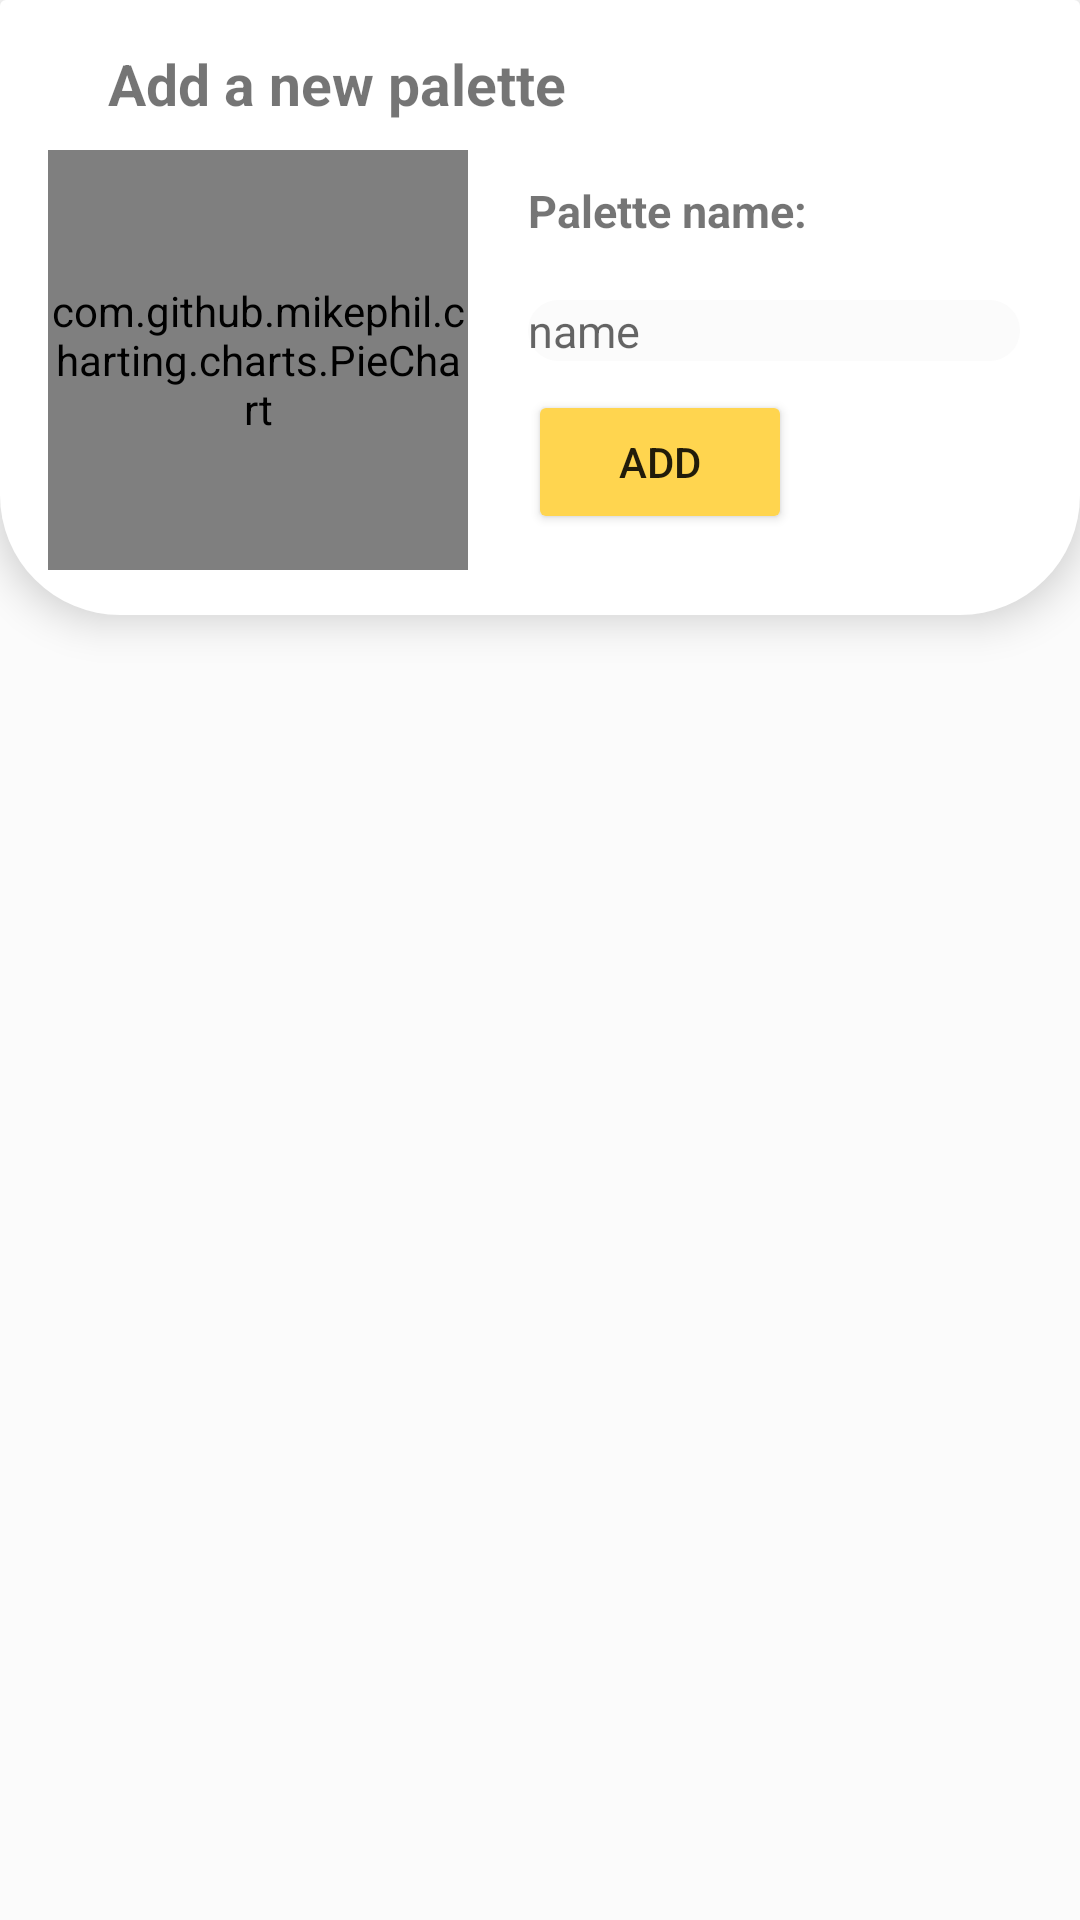

The Android layout XML behind this screen, and the referenced resources:
<!-- AndroidManifest.xml: application theme Theme.PocketColorPicker -->
<!-- res/layout/activity_add_palette.xml -->
<?xml version="1.0" encoding="utf-8"?>
<RelativeLayout xmlns:android="http://schemas.android.com/apk/res/android"
    xmlns:app="http://schemas.android.com/apk/res-auto"
    xmlns:tools="http://schemas.android.com/tools"
    android:layout_width="match_parent"
    android:layout_height="match_parent"
    tools:context=".activities.addPaletteActivity"
    android:background="#FBFBFB"
    android:id="@+id/addPaletteParent">

    <com.google.android.material.appbar.MaterialToolbar
        android:id="@+id/addPaletteActivityTopBar"
        android:layout_width="match_parent"
        android:layout_height="wrap_content"
        android:layout_marginBottom="15dp"
        android:background="@drawable/round_edges_up"
        android:elevation="8dp"
        app:navigationIcon="@drawable/ic_baseline_arrow_back_ios_new_24">

        <RelativeLayout
            android:layout_width="match_parent"
            android:layout_height="match_parent">

            <TextView
                android:layout_width="wrap_content"
                android:layout_height="wrap_content"
                android:layout_alignParentTop="true"
                android:layout_marginLeft="20dp"
                android:layout_marginTop="15dp"
                android:text="Add a new palette"
                android:textSize="19sp"
                android:textStyle="bold" />

            <com.github.mikephil.charting.charts.PieChart
                android:id="@+id/addPalettePieChart"
                android:layout_width="140dp"
                android:layout_height="140dp"
                android:layout_marginTop="50dp"
                android:layout_marginBottom="15dp"/>

            <RelativeLayout
                android:layout_width="wrap_content"
                android:layout_height="wrap_content"
                android:layout_toRightOf="@id/addPalettePieChart"
                android:paddingLeft="20dp"
                android:paddingRight="20dp">

                <TextView
                    android:layout_width="wrap_content"
                    android:layout_height="wrap_content"
                    android:layout_alignParentLeft="true"
                    android:layout_marginTop="60dp"
                    android:text="Palette name:"
                    android:textSize="15sp"
                    android:textStyle="bold" />

                <EditText
                    android:id="@+id/paletteNameText"
                    android:layout_width="match_parent"
                    android:layout_height="wrap_content"
                    android:layout_alignParentLeft="true"
                    android:layout_marginTop="100dp"
                    android:background="@drawable/round_square"
                    android:textSize="15sp"
                    android:hint="name" />

                <Button
                    android:id="@+id/paletteAddButton"
                    android:layout_width="wrap_content"
                    android:layout_height="wrap_content"
                    android:layout_marginTop="130dp"
                    android:backgroundTint="@color/yellow_1"
                    android:text="Add" />

            </RelativeLayout>


        </RelativeLayout>


    </com.google.android.material.appbar.MaterialToolbar>

<androidx.core.widget.NestedScrollView
    android:layout_width="match_parent"
    android:layout_height="match_parent"
    android:layout_marginTop="200dp"
    android:layout_alignParentBottom="true">

    <androidx.recyclerview.widget.RecyclerView
        android:id="@+id/addPaletteRecView"
        android:layout_width="match_parent"
        android:layout_height="match_parent"
        android:clipToPadding="false"
        android:paddingBottom="65dp"
        app:layoutManager="androidx.recyclerview.widget.GridLayoutManager"
        android:nestedScrollingEnabled="false"/>

</androidx.core.widget.NestedScrollView>




</RelativeLayout>
<!-- resources referenced by this layout -->
<resources>
  <color name="yellow_1">#FFD54F</color>
  <!-- drawable round_edges_up (drawable) -->
  <?xml version="1.0" encoding="utf-8"?>
  <shape xmlns:android="http://schemas.android.com/apk/res/android" android:shape="rectangle">
  
      <corners android:radius="40dp"/>
      <corners android:topLeftRadius="@dimen/cardview_default_radius"
          android:topRightRadius="@dimen/cardview_default_radius" />
      <solid android:color="@color/white"/>
  
  </shape>
  <!-- drawable round_square (drawable) -->
  <?xml version="1.0" encoding="utf-8"?>
  <shape xmlns:android="http://schemas.android.com/apk/res/android" android:shape="rectangle">
  
      <corners android:radius="60dp"/>
      <solid android:color="#FBFBFB"/>
  
  </shape>
  <style name="Theme.PocketColorPicker" parent="Theme.MaterialComponents.DayNight.NoActionBar">
          
          <item name="colorPrimary">@color/pink_1</item>
          <item name="colorPrimaryVariant">@color/light_gray</item>
          <item name="colorOnPrimary">@color/white</item>
          
          <item name="colorSecondary">#4DD0E1</item>
          <item name="colorSecondaryVariant">#9575CD</item>
          <item name="colorOnSecondary">@color/black</item>
          
          <item name="android:statusBarColor" tools:targetApi="l">?attr/colorPrimaryVariant</item>
          
      </style>
  <color name="white">#FFFFFFFF</color>
  <color name="pink_1">#F06292</color>
  <color name="light_gray">#C3C3C3</color>
  <color name="black">#FF000000</color>
</resources>
